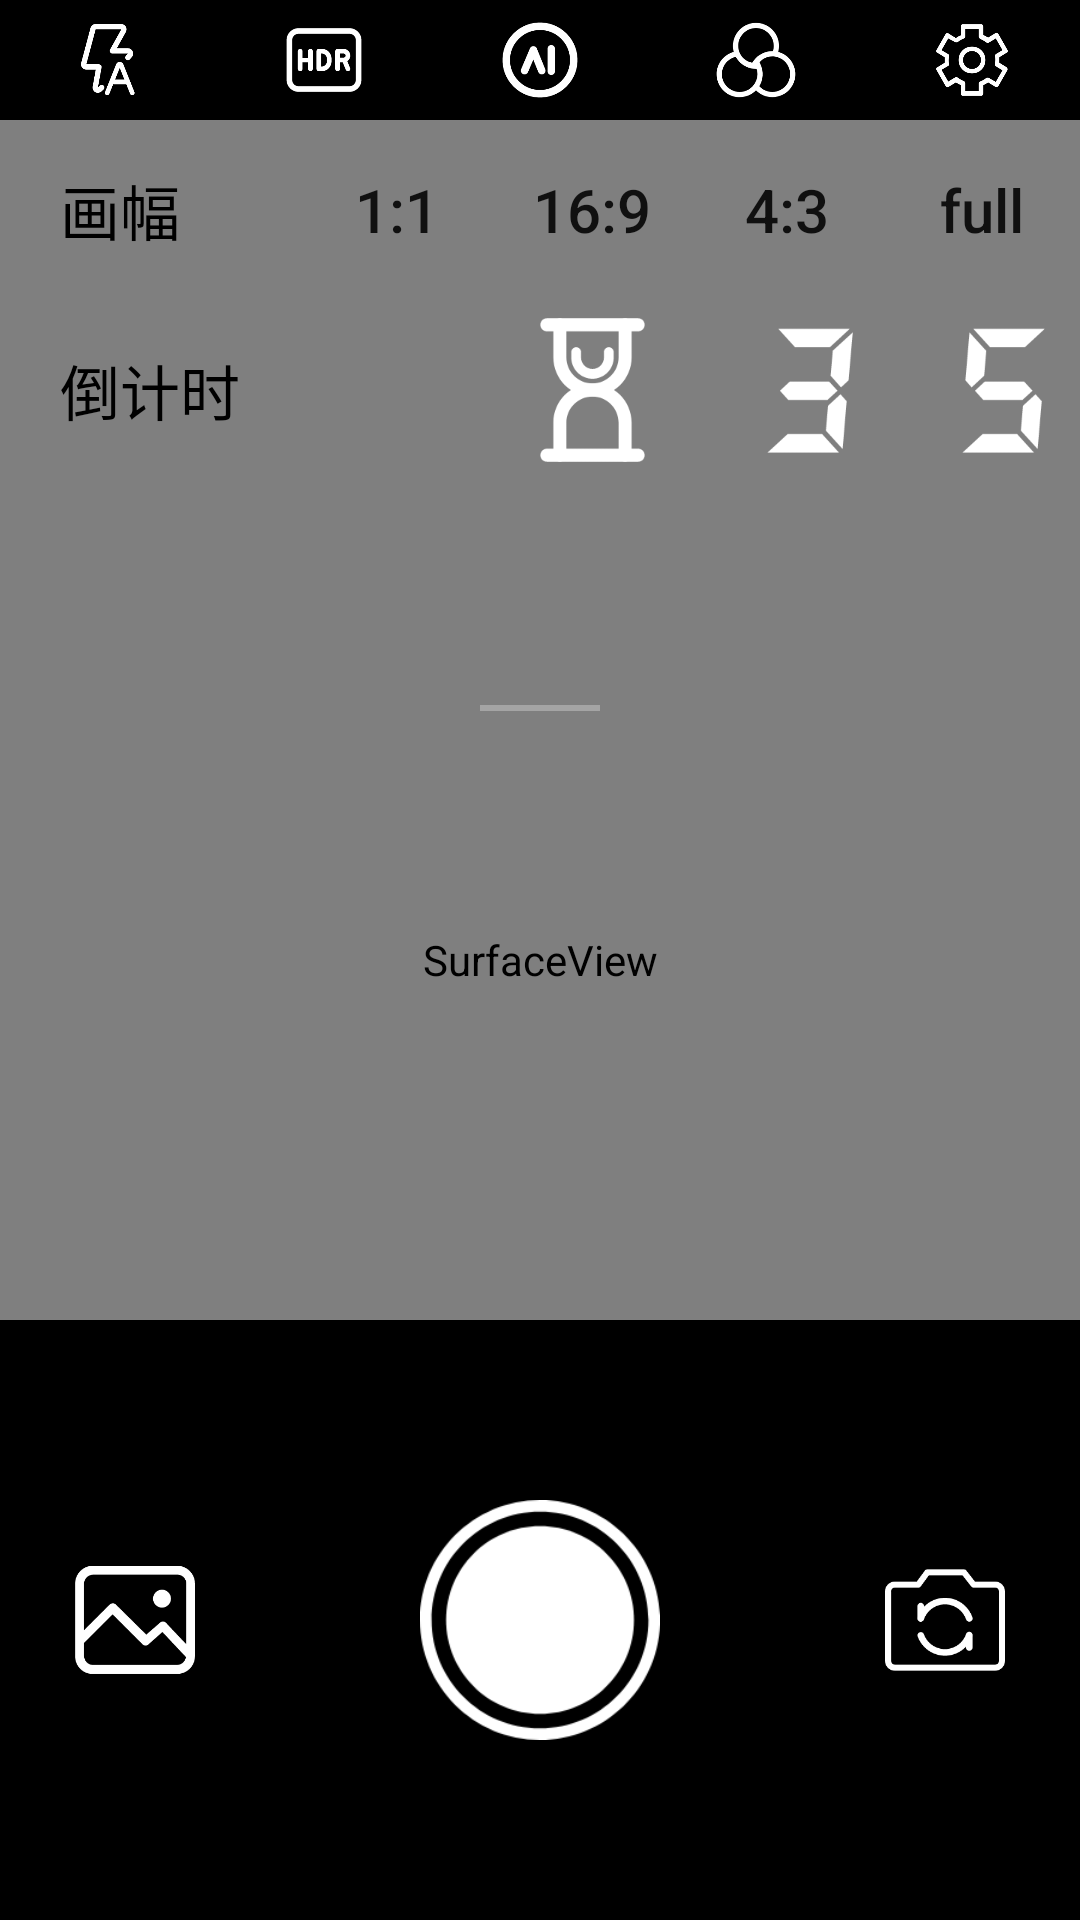

Layout XML and referenced resources for this Android screen:
<!-- AndroidManifest.xml: application theme AppTheme -->
<!-- res/layout/fragment_take_picture.xml -->
<?xml version="1.0" encoding="utf-8"?>
<FrameLayout
    xmlns:android="http://schemas.android.com/apk/res/android"
    xmlns:app="http://schemas.android.com/apk/res-auto"
    xmlns:tools="http://schemas.android.com/tools"
    android:id="@+id/take_picture_root"
    android:layout_width="match_parent"
    android:layout_height="match_parent"
    android:orientation="vertical">

    <SurfaceView
        android:id="@+id/surface"
        android:layout_width="match_parent"
        android:layout_height="match_parent"/>

    <RelativeLayout
        android:layout_width="match_parent"
        android:layout_height="match_parent">

        <include
            android:id="@+id/camera_top_action_bar"
            layout="@layout/camera_top_action_bar"/>

        <include
            android:layout_width="match_parent"
            android:layout_height="wrap_content"
            android:id="@+id/scroll_menu"
            layout="@layout/camera_scroll_menu"
            android:layout_below="@+id/camera_top_action_bar"/>

        <include
            android:id="@+id/camera_bottom_action_bar"
            layout="@layout/camera_bottom_action_bar"
            android:layout_width="match_parent"
            android:layout_height="@dimen/camera_bottom_action_bar_root_height"
            android:layout_alignParentBottom="true" />
    </RelativeLayout>



</FrameLayout>
<!-- res/layout/camera_top_action_bar.xml (included above) -->
<?xml version="1.0" encoding="utf-8"?>
<LinearLayout
    xmlns:android="http://schemas.android.com/apk/res/android"
    android:layout_width="match_parent"
    android:layout_height="@dimen/camera_top_action_bar_root_height"
    android:orientation="horizontal"
    android:background="@color/black">

    <ImageView
        android:id="@+id/flash_ctrl_img"
        android:layout_width="0dp"
        android:layout_weight="1"
        android:layout_height="wrap_content"
        android:paddingVertical="8dp"
        android:src="@drawable/ic_flash_auto"/>
    <ImageView
        android:id="@+id/hdr_img"
        android:layout_width="0dp"
        android:layout_weight="1"
        android:paddingVertical="5dp"

        android:layout_height="wrap_content"
        android:src="@drawable/ic_hdr_auto"/>

    <ImageView
        android:id="@+id/ai_img"
        android:layout_width="0dp"
        android:layout_weight="1"
        android:paddingVertical="5dp"

        android:layout_height="wrap_content"
        android:src="@drawable/ic_ai"/>

    <ImageView
        android:id="@+id/filter_img"
        android:layout_width="0dp"
        android:layout_weight="1"
        android:paddingVertical="5dp"

        android:layout_height="wrap_content"
        android:src="@drawable/ic_filter"/>

    <ImageView
        android:id="@+id/setting_img"
        android:layout_width="0dp"
        android:layout_weight="1"
        android:layout_height="wrap_content"
        android:paddingVertical="8dp"
        android:src="@drawable/ic_setting"/>
</LinearLayout>
<!-- res/layout/camera_scroll_menu.xml (included above) -->
<?xml version="1.0" encoding="utf-8"?>
<LinearLayout
    android:id="@+id/scroll_menu_root"
    xmlns:android="http://schemas.android.com/apk/res/android"
    android:layout_width="match_parent"
    android:layout_height="wrap_content"
    android:orientation="vertical">

    <LinearLayout
        android:id="@+id/photo_size"
        android:layout_width="match_parent"
        android:layout_height="60dp"
        android:orientation="horizontal">

        <TextView
            style="@style/scroll_menu_text_style"
            android:text="@string/photo_size" />

        <Button
            android:id="@+id/screen_ratio_1_1"
            android:text="1:1"
            style="@style/scroll_menu_text_btn_style"/>

        <Button
            android:id="@+id/screen_ratio_16_9"
            android:text="16:9"
            style="@style/scroll_menu_text_btn_style"/>


        <Button
            android:id="@+id/screen_ratio_4_3"
            android:text="4:3"
            style="@style/scroll_menu_text_btn_style"/>

        <Button
            android:id="@+id/screen_ratio_full"
            android:text="full"

            style="@style/scroll_menu_text_btn_style"/>
    </LinearLayout>

    <LinearLayout
        android:id="@+id/count_down"
        android:layout_width="match_parent"
        android:layout_height="60dp"
        android:orientation="horizontal">

        <TextView
            style="@style/scroll_menu_text_style"
            android:text="@string/count_down" />

        <View
            style="@style/scroll_menu_text_iv_style"/>

        <ImageView
            android:id="@+id/count_down_close"
            style="@style/scroll_menu_text_iv_style"
            android:src="@drawable/ic_count_down_close_white"/>

        <ImageView
            android:id="@+id/count_down_3"
            style="@style/scroll_menu_text_iv_style"
            android:src="@drawable/ic_count_down_3_white"/>

        <ImageView
            android:id="@+id/count_down_5"
            style="@style/scroll_menu_text_iv_style"
            android:src="@drawable/ic_count_down_5_white"/>
    </LinearLayout>

    <LinearLayout
        android:id="@+id/high_pixels_bar"
        android:layout_width="match_parent"
        android:layout_height="60dp"
        android:visibility="invisible">


        <TextView
            style="@style/scroll_menu_text_style"
            android:text="4800万" />

        <Button
            style="@style/scroll_menu_text_btn_style"/>

        <Button
            android:id="@+id/off_4800"
            android:text="关闭"
            style="@style/scroll_menu_text_btn_style"/>

        <Button
            android:id="@+id/on_4800"
            android:text="开启"
            style="@style/scroll_menu_text_btn_style"/>
    </LinearLayout>

    
    <View
        android:layout_width="40dp"
        android:layout_height="2dp"
        android:layout_marginTop="15dp"
        android:layout_marginBottom="15dp"
        android:background="@color/gray"
        android:layout_gravity="center_horizontal"/>

</LinearLayout>
<!-- res/layout/camera_bottom_action_bar.xml (included above) -->
<?xml version="1.0" encoding="utf-8"?>
<LinearLayout
    xmlns:android="http://schemas.android.com/apk/res/android"
    xmlns:app="http://schemas.android.com/apk/res-auto"
    xmlns:tools="http://schemas.android.com/tools"
    android:id="@+id/bottom_action_action_bar_root"
    android:layout_width="match_parent"
    android:layout_height="@dimen/camera_bottom_action_bar_root_height"
    android:background="@color/black"
    android:orientation="vertical">

    <androidx.recyclerview.widget.RecyclerView
        android:id="@+id/mode_selection_bar"
        android:layout_width="match_parent"
        android:layout_height="50dp"
        android:orientation="horizontal"/>

    <androidx.constraintlayout.widget.ConstraintLayout
        android:id="@+id/action_bar"
        android:layout_width="match_parent"
        android:layout_height="0dp"
        android:layout_weight="1">

        <ImageView
            android:id="@+id/album_Btn"
            android:layout_width="@dimen/camera_action_bar_album_view_dimen"
            android:layout_height="@dimen/camera_action_bar_album_view_dimen"
            android:layout_marginStart="25dp"
            android:src="@drawable/icon_album_white"
            app:layout_constraintBottom_toBottomOf="parent"
            app:layout_constraintStart_toStartOf="parent"
            app:layout_constraintTop_toTopOf="parent" />

        <ImageView
            android:id="@+id/capture_btn"
            android:layout_width="@dimen/camera_action_bar_album_capture_view_dimen"
            android:layout_height="@dimen/camera_action_bar_album_capture_view_dimen"
            android:src="@drawable/icon_capture_white"
            app:layout_constraintBottom_toBottomOf="parent"
            app:layout_constraintEnd_toStartOf="@+id/change_camera_btn"
            app:layout_constraintStart_toEndOf="@+id/album_Btn"
            app:layout_constraintTop_toTopOf="parent"/>

        <ImageView
            android:id="@+id/change_camera_btn"
            android:layout_width="@dimen/camera_action_bar_album_view_dimen"
            android:layout_height="@dimen/camera_action_bar_album_view_dimen"
            android:src="@drawable/icon_chanage_camera_white"
            app:layout_constraintBottom_toBottomOf="parent"
            app:layout_constraintEnd_toEndOf="parent"
            app:layout_constraintTop_toTopOf="parent"
            android:layout_marginEnd="25dp"/>
    </androidx.constraintlayout.widget.ConstraintLayout>

    <View
        android:id="@+id/view"
        android:layout_width="match_parent"
        android:layout_height="50dp"/>

</LinearLayout>
<!-- resources referenced by this layout -->
<resources>
  <color name="black">#000</color>
  <color name="gray">#80c9c9c9</color>
  <dimen name="camera_action_bar_album_capture_view_dimen">80dp</dimen>
  <dimen name="camera_action_bar_album_view_dimen">40dp</dimen>
  <dimen name="camera_bottom_action_bar_root_height">200dp</dimen>
  <dimen name="camera_top_action_bar_root_height">40dp</dimen>
  <!-- drawable ic_ai: png bitmap (drawable-xxhdpi, 3616 bytes) -->
  <!-- drawable ic_count_down_3_white: png bitmap (drawable-xxhdpi, 1863 bytes) -->
  <!-- drawable ic_count_down_5_white: png bitmap (drawable-xxhdpi, 1821 bytes) -->
  <!-- drawable ic_count_down_close_white: png bitmap (drawable-xxhdpi, 3418 bytes) -->
  <!-- drawable ic_filter: png bitmap (drawable-xxhdpi, 4800 bytes) -->
  <!-- drawable ic_flash_auto: png bitmap (drawable-xxhdpi, 4142 bytes) -->
  <!-- drawable ic_hdr_auto: png bitmap (drawable-xxhdpi, 2676 bytes) -->
  <!-- drawable ic_setting: png bitmap (drawable-xxhdpi, 4437 bytes) -->
  <!-- drawable icon_album_white: png bitmap (drawable-xxhdpi, 3059 bytes) -->
  <!-- drawable icon_capture_white: png bitmap (drawable-xxhdpi, 5833 bytes) -->
  <!-- drawable icon_chanage_camera_white: png bitmap (drawable-xxhdpi, 3239 bytes) -->
  <string name="count_down">倒计时</string>
  <string name="photo_size">画幅</string>
  <style name="scroll_menu_text_btn_style">
          <item name="android:layout_width">0dp</item>
          <item name="android:layout_height">match_parent</item>
          <item name="android:background">@color/transparent</item>
          <item name="android:textSize">20sp</item>
          <item name="android:layout_weight">1</item>
          <item name="android:gravity">center</item>
          <item name="textAllCaps">false</item>
      </style>
  <style name="scroll_menu_text_iv_style">
          <item name="android:layout_width">0dp</item>
          <item name="android:layout_height">match_parent</item>
          <item name="android:padding">5dp</item>
          <item name="android:layout_weight">1</item>
      </style>
  <style name="scroll_menu_text_style">
          <item name="android:layout_width">100dp</item>
          <item name="android:layout_height">match_parent</item>
          <item name="android:textSize">20sp</item>
          <item name="android:paddingStart">20dp</item>
          <item name="android:textColor">@color/black</item>
          <item name="android:gravity">center_vertical</item>
      </style>
  <style name="AppTheme" parent="Theme.AppCompat.Light.NoActionBar">
          
          <item name="colorPrimary">@color/color_primary</item>
          <item name="colorPrimaryDark">#0f1934</item>
          <item name="colorAccent">@color/musicStyle</item>
      </style>
  <color name="transparent">#00000000</color>
  <color name="color_primary">#020828</color>
  <color name="musicStyle">#0ee5f4</color>
</resources>
